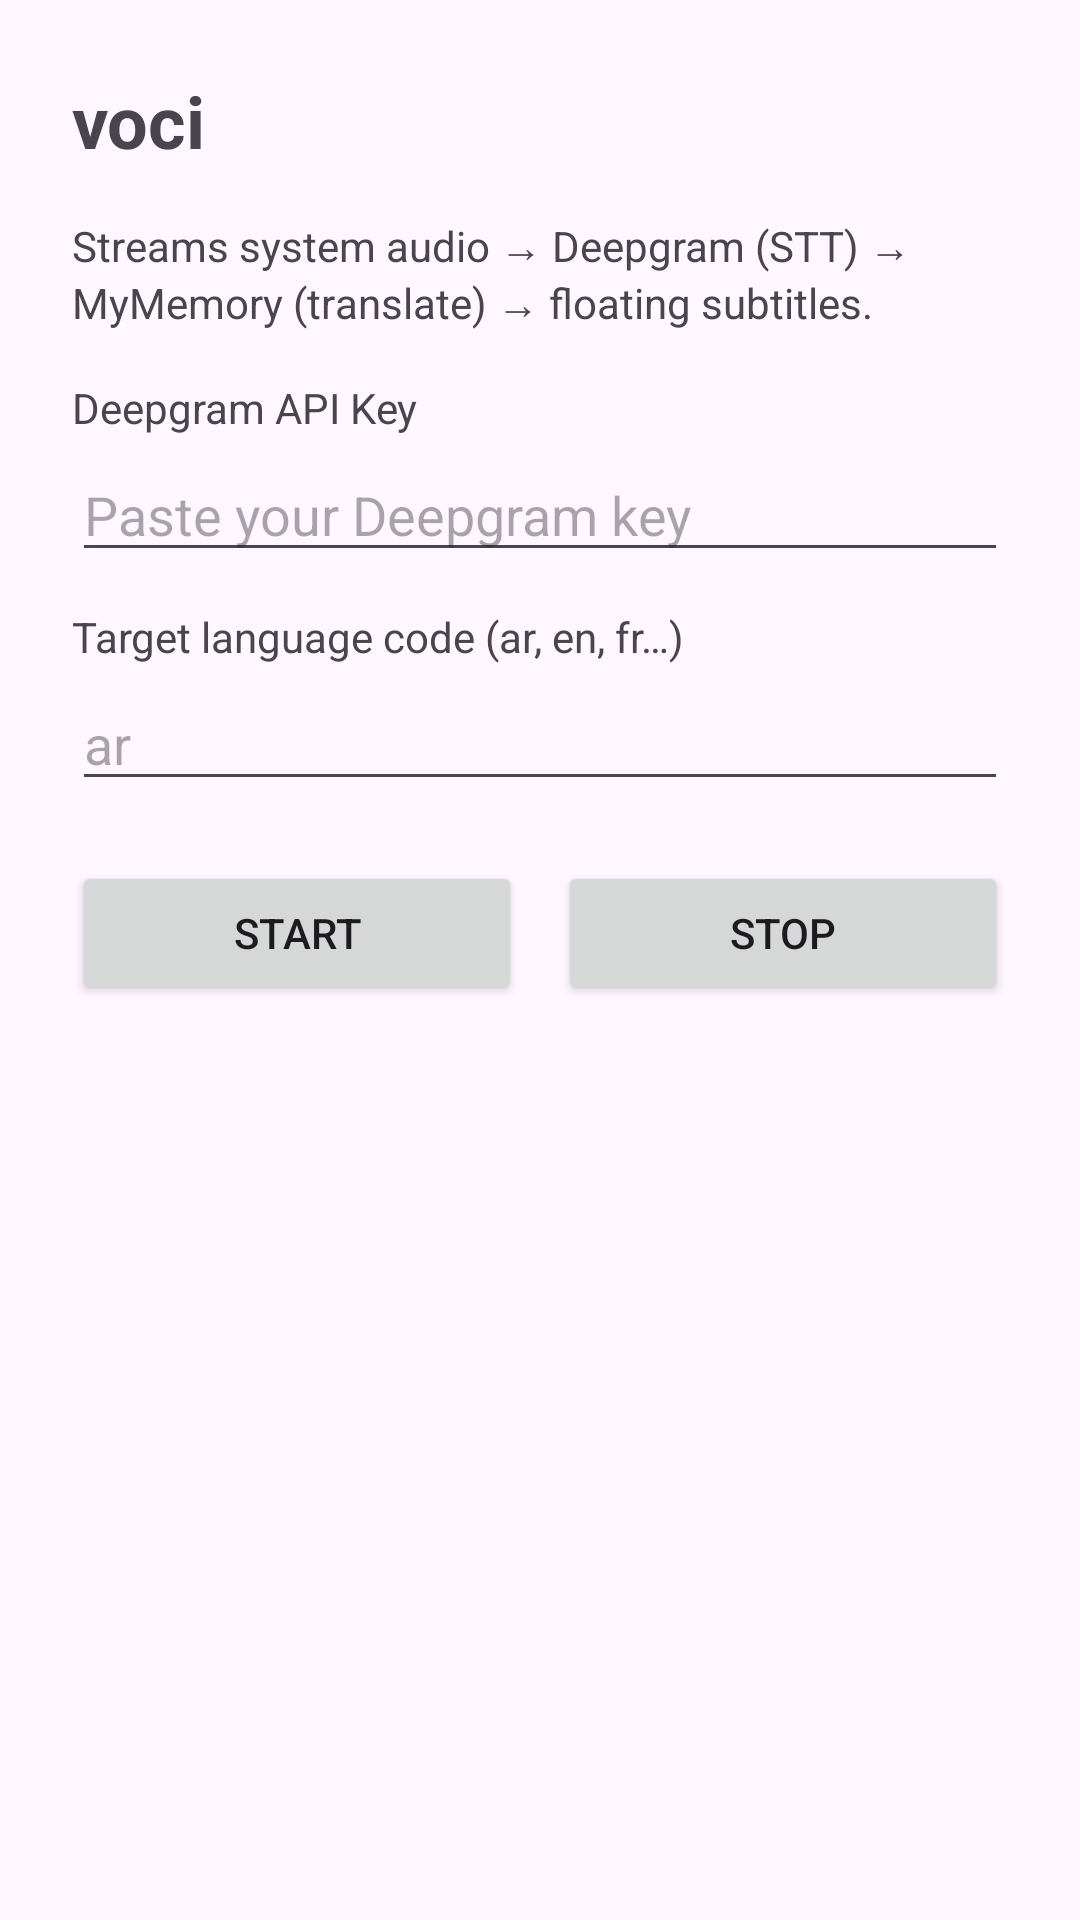

Layout XML and referenced resources for this Android screen:
<!-- AndroidManifest.xml: application theme Theme.Voci -->
<!-- res/layout/activity_main.xml -->
<?xml version="1.0" encoding="utf-8"?>
<LinearLayout xmlns:android="http://schemas.android.com/apk/res/android"
    android:layout_width="match_parent"
    android:layout_height="match_parent"
    android:orientation="vertical"
    android:padding="24dp">

    <TextView
        android:layout_width="match_parent"
        android:layout_height="wrap_content"
        android:text="@string/app_name"
        android:textSize="24sp"
        android:textStyle="bold"
        android:layout_marginBottom="16dp" />

    <TextView
        android:layout_width="match_parent"
        android:layout_height="wrap_content"
        android:text="@string/main_intro"
        android:layout_marginBottom="16dp" />

    <TextView
        android:layout_width="match_parent"
        android:layout_height="wrap_content"
        android:text="@string/label_deepgram_key"
        android:layout_marginBottom="4dp" />

    <EditText
        android:id="@+id/deepgramKey"
        android:layout_width="match_parent"
        android:layout_height="wrap_content"
        android:hint="@string/hint_paste_key"
        android:inputType="text"
        android:autofillHints="password"
        android:layout_marginBottom="12dp" />

    <TextView
        android:layout_width="match_parent"
        android:layout_height="wrap_content"
        android:text="@string/label_target_lang"
        android:layout_marginBottom="4dp" />

    <EditText
        android:id="@+id/targetLang"
        android:layout_width="match_parent"
        android:layout_height="wrap_content"
        android:hint="@string/hint_target_lang"
        android:inputType="text"
        android:layout_marginBottom="20dp" />

    <LinearLayout
        android:layout_width="match_parent"
        android:layout_height="wrap_content"
        android:orientation="horizontal">

        <Button
            android:id="@+id/startButton"
            android:layout_width="0dp"
            android:layout_height="wrap_content"
            android:layout_weight="1"
            android:text="@string/start" />

        <Space
            android:layout_width="12dp"
            android:layout_height="match_parent" />

        <Button
            android:id="@+id/stopButton"
            android:layout_width="0dp"
            android:layout_height="wrap_content"
            android:layout_weight="1"
            android:text="@string/stop" />
    </LinearLayout>

    <TextView
        android:id="@+id/statusText"
        android:layout_width="match_parent"
        android:layout_height="wrap_content"
        android:layout_marginTop="20dp"
        android:textSize="14sp"
        android:textStyle="italic" />

</LinearLayout>
<!-- resources referenced by this layout -->
<resources>
  <string name="app_name">voci</string>
  <string name="hint_paste_key">Paste your Deepgram key</string>
  <string name="hint_target_lang">ar</string>
  <string name="label_deepgram_key">Deepgram API Key</string>
  <string name="label_target_lang">Target language code (ar, en, fr…)</string>
  <string name="main_intro">Streams system audio → Deepgram (STT) → MyMemory (translate) → floating subtitles.</string>
  <string name="start">Start</string>
  <string name="stop">Stop</string>
  <style name="Theme.Voci" parent="Theme.Material3.DayNight" />
</resources>
